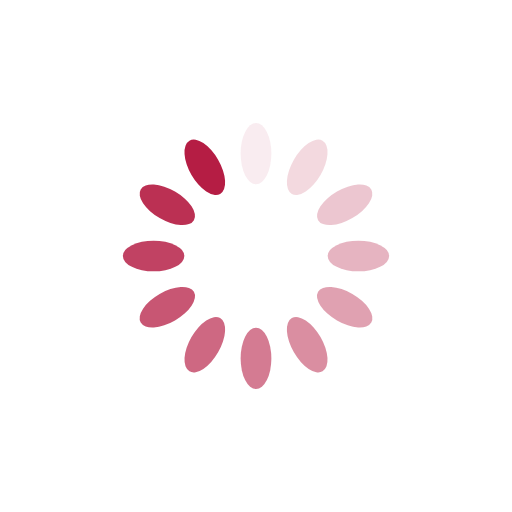
t = 0.00 s
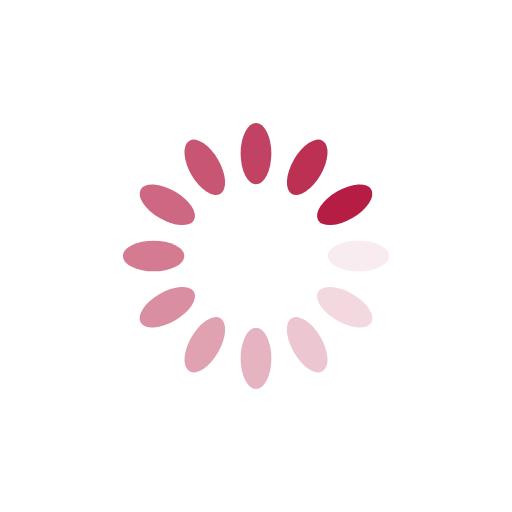
t = 0.25 s
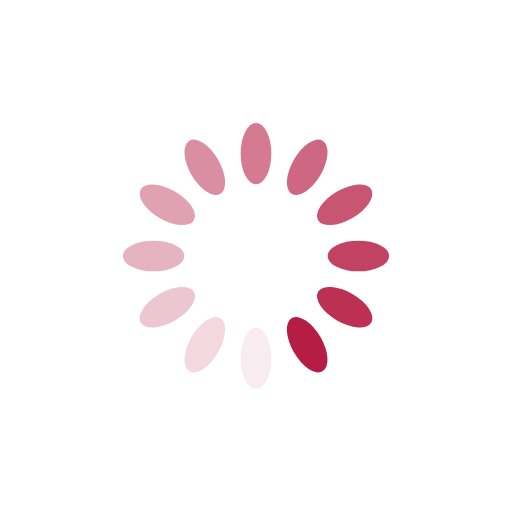
t = 0.50 s
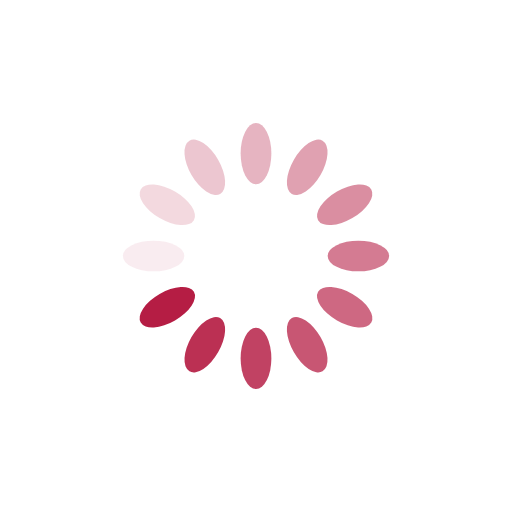
t = 0.75 s

The animated SVG that drew these frames (rendered in a browser with its animation timeline set to each time). Animation: 12 SMIL elements (animate=12); one cycle of 1.00 s, repeats indefinitely.

<?xml version="1.0" encoding="utf-8"?>
<svg xmlns="http://www.w3.org/2000/svg" xmlns:xlink="http://www.w3.org/1999/xlink" style="margin: auto; background: rgb(255, 255, 255); display: block; shape-rendering: auto;" width="200px" height="200px" viewBox="0 0 100 100" preserveAspectRatio="xMidYMid">
<g transform="rotate(0 50 50)">
  <rect x="47" y="24" rx="3" ry="6" width="6" height="12" fill="#b51d44">
    <animate attributeName="opacity" values="1;0" keyTimes="0;1" dur="1s" begin="-0.9166666666666666s" repeatCount="indefinite"></animate>
  </rect>
</g><g transform="rotate(30 50 50)">
  <rect x="47" y="24" rx="3" ry="6" width="6" height="12" fill="#b51d44">
    <animate attributeName="opacity" values="1;0" keyTimes="0;1" dur="1s" begin="-0.8333333333333334s" repeatCount="indefinite"></animate>
  </rect>
</g><g transform="rotate(60 50 50)">
  <rect x="47" y="24" rx="3" ry="6" width="6" height="12" fill="#b51d44">
    <animate attributeName="opacity" values="1;0" keyTimes="0;1" dur="1s" begin="-0.75s" repeatCount="indefinite"></animate>
  </rect>
</g><g transform="rotate(90 50 50)">
  <rect x="47" y="24" rx="3" ry="6" width="6" height="12" fill="#b51d44">
    <animate attributeName="opacity" values="1;0" keyTimes="0;1" dur="1s" begin="-0.6666666666666666s" repeatCount="indefinite"></animate>
  </rect>
</g><g transform="rotate(120 50 50)">
  <rect x="47" y="24" rx="3" ry="6" width="6" height="12" fill="#b51d44">
    <animate attributeName="opacity" values="1;0" keyTimes="0;1" dur="1s" begin="-0.5833333333333334s" repeatCount="indefinite"></animate>
  </rect>
</g><g transform="rotate(150 50 50)">
  <rect x="47" y="24" rx="3" ry="6" width="6" height="12" fill="#b51d44">
    <animate attributeName="opacity" values="1;0" keyTimes="0;1" dur="1s" begin="-0.5s" repeatCount="indefinite"></animate>
  </rect>
</g><g transform="rotate(180 50 50)">
  <rect x="47" y="24" rx="3" ry="6" width="6" height="12" fill="#b51d44">
    <animate attributeName="opacity" values="1;0" keyTimes="0;1" dur="1s" begin="-0.4166666666666667s" repeatCount="indefinite"></animate>
  </rect>
</g><g transform="rotate(210 50 50)">
  <rect x="47" y="24" rx="3" ry="6" width="6" height="12" fill="#b51d44">
    <animate attributeName="opacity" values="1;0" keyTimes="0;1" dur="1s" begin="-0.3333333333333333s" repeatCount="indefinite"></animate>
  </rect>
</g><g transform="rotate(240 50 50)">
  <rect x="47" y="24" rx="3" ry="6" width="6" height="12" fill="#b51d44">
    <animate attributeName="opacity" values="1;0" keyTimes="0;1" dur="1s" begin="-0.25s" repeatCount="indefinite"></animate>
  </rect>
</g><g transform="rotate(270 50 50)">
  <rect x="47" y="24" rx="3" ry="6" width="6" height="12" fill="#b51d44">
    <animate attributeName="opacity" values="1;0" keyTimes="0;1" dur="1s" begin="-0.16666666666666666s" repeatCount="indefinite"></animate>
  </rect>
</g><g transform="rotate(300 50 50)">
  <rect x="47" y="24" rx="3" ry="6" width="6" height="12" fill="#b51d44">
    <animate attributeName="opacity" values="1;0" keyTimes="0;1" dur="1s" begin="-0.08333333333333333s" repeatCount="indefinite"></animate>
  </rect>
</g><g transform="rotate(330 50 50)">
  <rect x="47" y="24" rx="3" ry="6" width="6" height="12" fill="#b51d44">
    <animate attributeName="opacity" values="1;0" keyTimes="0;1" dur="1s" begin="0s" repeatCount="indefinite"></animate>
  </rect>
</g>
<!-- [ldio] generated by https://loading.io/ --></svg>